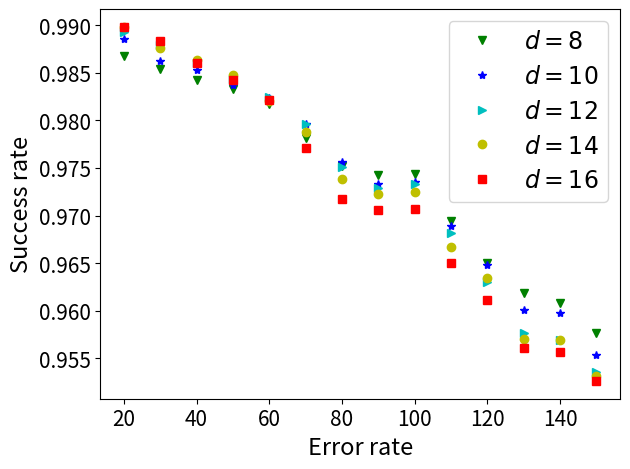

The script that saved this image:
import matplotlib.pyplot as plt
import numpy as np
from scipy.optimize import curve_fit

# PQ TEST toric topology
# pq = [0.026, 0.0265, 0.027, 0.0275, 0.028, 0.0285, 0.029, 0.0295, 0.03, 0.0305,
#       0.031, 0.0315, 0.032]
# d8 = [0.0112125, 0.012475, 0.0138781, 0.0149594, 0.0162938, 0.0177094,
#       0.0192875, 0.0204875, 0.021975, 0.0239344, 0.0255, 0.0280031, 0.029025]
#
# d10 = [0.0096625, 0.0113425, 0.01227, 0.013765, 0.014925, 0.0172475, 0.018215,
#        0.020365, 0.0225, 0.0241825, 0.025835, 0.027935, 0.029765]
#
# d12 = [0.0092104, 0.0099708, 0.0118313, 0.0132479, 0.0147583, 0.0170083,
#        0.0188437, 0.0207437, 0.0226458, 0.0248146, 0.0266188, 0.02855, 0.0305646]
#
# d14 = [0.0086411, 0.0099393, 0.0113268, 0.0133018, 0.0153054, 0.0171875,
#        0.0189214, 0.0214036, 0.0233786, 0.0255839, 0.0279054, 0.0298821,
#        0.0320571]
#
# d16 = [0.0084203, 0.0097656, 0.0106703, 0.0128609, 0.0144922,
#        0.0169984, 0.0189656, 0.0220359, 0.0241891, 0.0264484, 0.0285422,
#        0.0306531, 0.0326547]


# PQ TEST planar topology
# pq = [0.026, 0.0265, 0.027, 0.0275, 0.028, 0.0285, 0.029, 0.0295, 0.03, 0.0305,
#       0.031, 0.0315, 0.032]
#
# d8 = [0.0092458, 0.0100453, 0.0106766, 0.0116203, 0.0126844, 0.0137844,
#       0.0141406, 0.0153156, 0.0164438, 0.0170594, 0.0183859, 0.0195109,
#       0.0202813]
#
# d10 = [0.00814, 0.008925, 0.0098638, 0.0106175, 0.0117562, 0.0125588,
#        0.0136525, 0.0148325, 0.015835, 0.016705, 0.0178, 0.0189713, 0.0205463]
#
# d12 = [0.0073944, 0.0083042, 0.0091708, 0.0103167, 0.0113833, 0.0121271, 0.0131896,
#        0.0145542, 0.0154104, 0.0164187, 0.018025, 0.0192167, 0.0204208]
#
# d14 = [0.0068333, 0.0076982, 0.0087714, 0.0098929, 0.0110732, 0.0121679,
#        0.0134946, 0.014675, 0.0160054, 0.016625, 0.0184357, 0.0196179, 0.0207125]
#
# d16 = [0.0066875, 0.0076734, 0.0087562, 0.0097859, 0.0108766, 0.0121094,
#        0.0134984, 0.0149484, 0.0160281, 0.0171891, 0.0187953, 0.0199812, 0.0210406]


# Threshols over a0
pq = [20, 30, 40, 50, 60, 70, 80, 90, 100, 110, 120, 130, 140, 150]
d8 = [0.0131875, 0.014625, 0.0158125, 0.0166563, 0.01825, 0.0218125, 0.02475, 0.02575, 0.0256875, 0.0305625, 0.0349687, 0.0381563, 0.0391875, 0.0423125]
d10= [0.011425,	0.01375, 0.014725, 0.0163, 0.0177, 0.020375, 0.024375, 0.0267, 0.02645, 0.031075, 0.035175, 0.039925, 0.040275, 0.0447]
d12= [0.0106875, 0.0121042, 0.0140208, 0.015625, 0.0175625, 0.020375, 0.0249375, 0.0271042, 0.0266875, 0.0318333, 0.0369375, 0.0423542, 0.0430833, 0.0463958]
d14= [0.0101607, 0.0123571, 0.0136964, 0.0152321, 0.0179286, 0.0212143, 0.0261429, 0.02775, 0.0275, 0.0333036, 0.0365536, 0.0429821, 0.0430893, 0.0468571]
d16= [0.0102344, 0.0117031, 0.0139219, 0.0157344, 0.017875, 0.0228594, 0.0282656, 0.0294375, 0.0292969, 0.0349609, 0.0388594, 0.0438906, 0.0443906, 0.0473906]


# Threshols over eta
# pq = [0.01, 0.0095, 0.009, 0.0085, 0.008, 0.0075, 0.007, 0.0065, 0.006, 0.0055, 0.005]
# d8 = [0.0139687, 0.0155312, 0.0179062, 0.018, 0.019875, 0.0222812, 0.0246563, 0.0256875, 0.0296875, 0.0335, 0.0423125]
# d10= [0.012875, 0.012275, 0.01535, 0.016575, 0.017275, 0.019375, 0.02385, 0.023275, 0.0286, 0.032875, 0.04215]
# d12= [0.0121042, 0.0125833, 0.0152917, 0.0157708, 0.0172292, 0.0199792, 0.0237083, 0.0244167, 0.0297083, 0.0332917, 0.045875]
# d14= [0.0108214, 0.0122143, 0.015125, 0.0156786, 0.0171964, 0.0204821, 0.0243393, 0.0251429, 0.0311429, 0.03575, 0.0473214]
# d16= [0.0116406, 0.0127187, 0.0152031, 0.0164367, 0.0182187, 0.0210625, 0.025875, 0.0269219, 0.0327656, 0.0371094, 0.0457344]
# Transform to arrays
pq = np.array(pq)
# d6 = np.array(d6)
d8 = np.array(d8)
d10 = np.array(d10)
d12 = np.array(d12)
d14 = np.array(d14)
d16 = np.array(d16)


# # plt.plot(pq, 1/d14, 'o-', label=r"$d=14$")
# plt.plot(pq*100, 1/d8, 'o-', label=r"$d=8$")
# plt.plot(pq*100, 1/d12, 'o-', label=r"$d=12$")
# # plt.plot(pq, 1/d10, 'o-', label=r"$d=10$")
# plt.plot(pq*100, 1/d16, 'o-', label=r"$d=16$")





def threshold(X, A, B, C, pth, v):
    p, d = X
    pl = A + B*(p - pth)*(d**(1/v)) + C*((p - pth)*(d**(1/v)))**2
    return pl

o = np.ones_like(d8)
pl = np.concatenate((d8, d10,  d12, d14, d16))
pqs = np.concatenate((pq, pq, pq, pq, pq))
ds = np.concatenate((o*8, o*10, o*12, o*14, o*16))

vals, pconv = curve_fit(threshold, (pqs, ds), pl, (0.5, 0.5, 0.5, 0.1, .2))
perr = np.sqrt(np.diag(pconv))
# plt.plot(pq, 1-d6, 'ro', label=r"$d=6$")
plt.plot(pq, 1-d8, 'gv', label=r"$d=8$")
plt.plot(pq, 1-d10, 'b*', label=r"$d=10$")
plt.plot(pq, 1-d12, 'c>', label=r"$d=12$")
plt.plot(pq, 1-d14, 'yo', label=r"$d=14$")
plt.plot(pq, 1-d16, 'rs', label=r"$d=16$")

# # plt.plot(pq, 1- threshold((pq, 6), vals[0], vals[1], vals[2], vals[3], vals[4]))
# plt.plot(pq, 1- threshold((pq, 8), vals[0], vals[1], vals[2], vals[3], vals[4]), 'g--')
# plt.plot(pq, 1- threshold((pq, 10), vals[0], vals[1], vals[2], vals[3], vals[4]), 'b--')
# plt.plot(pq, 1- threshold((pq, 12), vals[0], vals[1], vals[2], vals[3], vals[4]), 'c--')
# plt.plot(pq, 1-threshold((pq, 14), vals[0], vals[1], vals[2], vals[3], vals[4]), 'y--')
# plt.plot(pq, 1-threshold((pq, 16), vals[0], vals[1], vals[2], vals[3], vals[4]), 'r--')




# plt.ylim([0.4, 1])
# plt.title("EXPEDIENT")
plt.ylabel(r"Success rate", fontsize=17)
plt.xlabel(r"Error rate", fontsize=17)
plt.xticks(fontsize=15)
plt.yticks(fontsize=15)
plt.legend(fontsize=17)
plt.tight_layout()
plt.savefig('threshold_a0.pdf', format='pdf', dpi=300)
plt.show()
